Photos from the image-classification dataset "grape_data" in the GitHub repository zs1314/Smart-grape-platform. Its 11 classes are: Auxerrois grape, Cabernet Franc grape, Cabernet Sauvignon grape, Chardonnay grape, Merlot grape, Muller Thurgau grape, Pinot Noir grape, Riesling grape, Sauvignon Blanc grape, Syrah grape, Tempranillo grape.

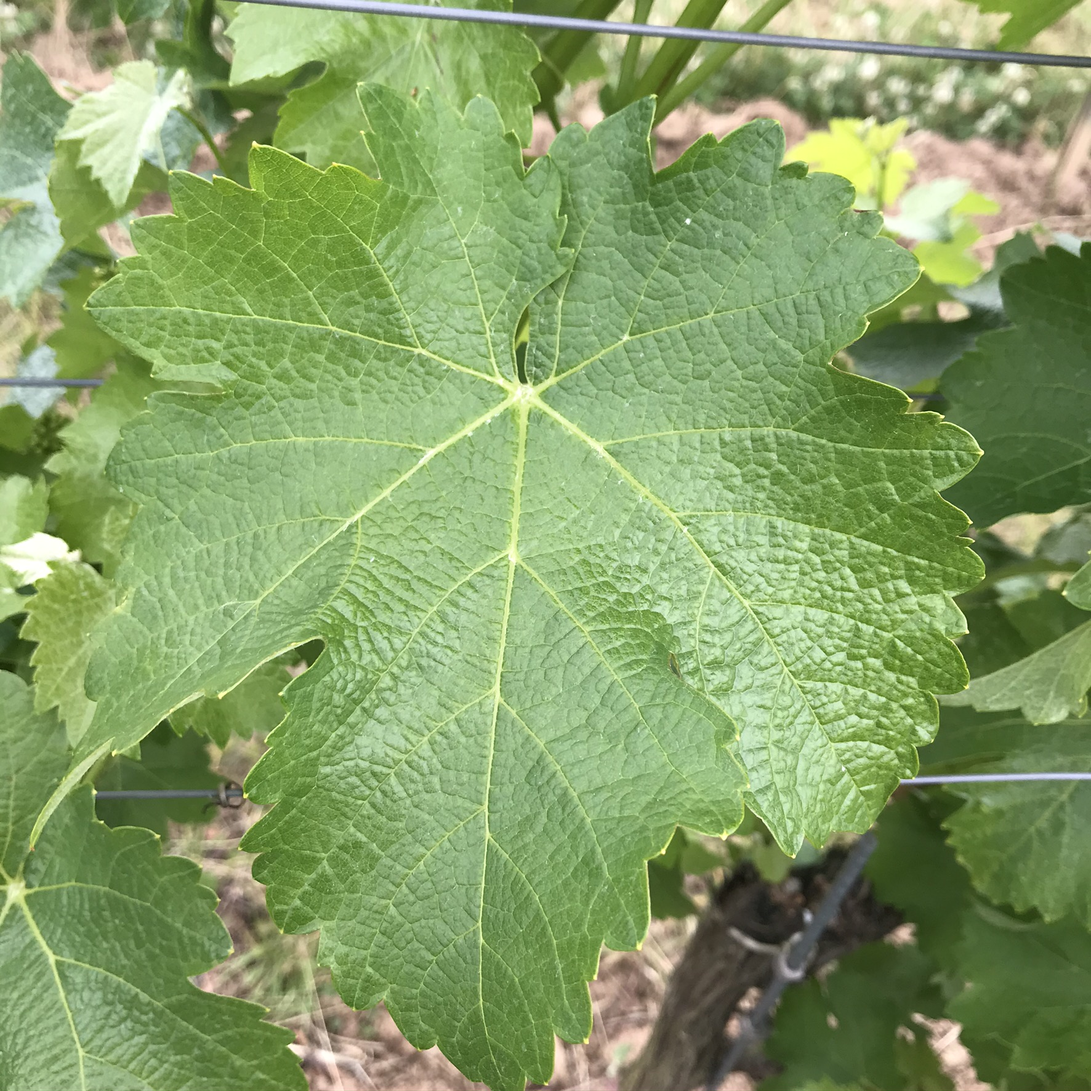
Label: Sauvignon Blanc grape

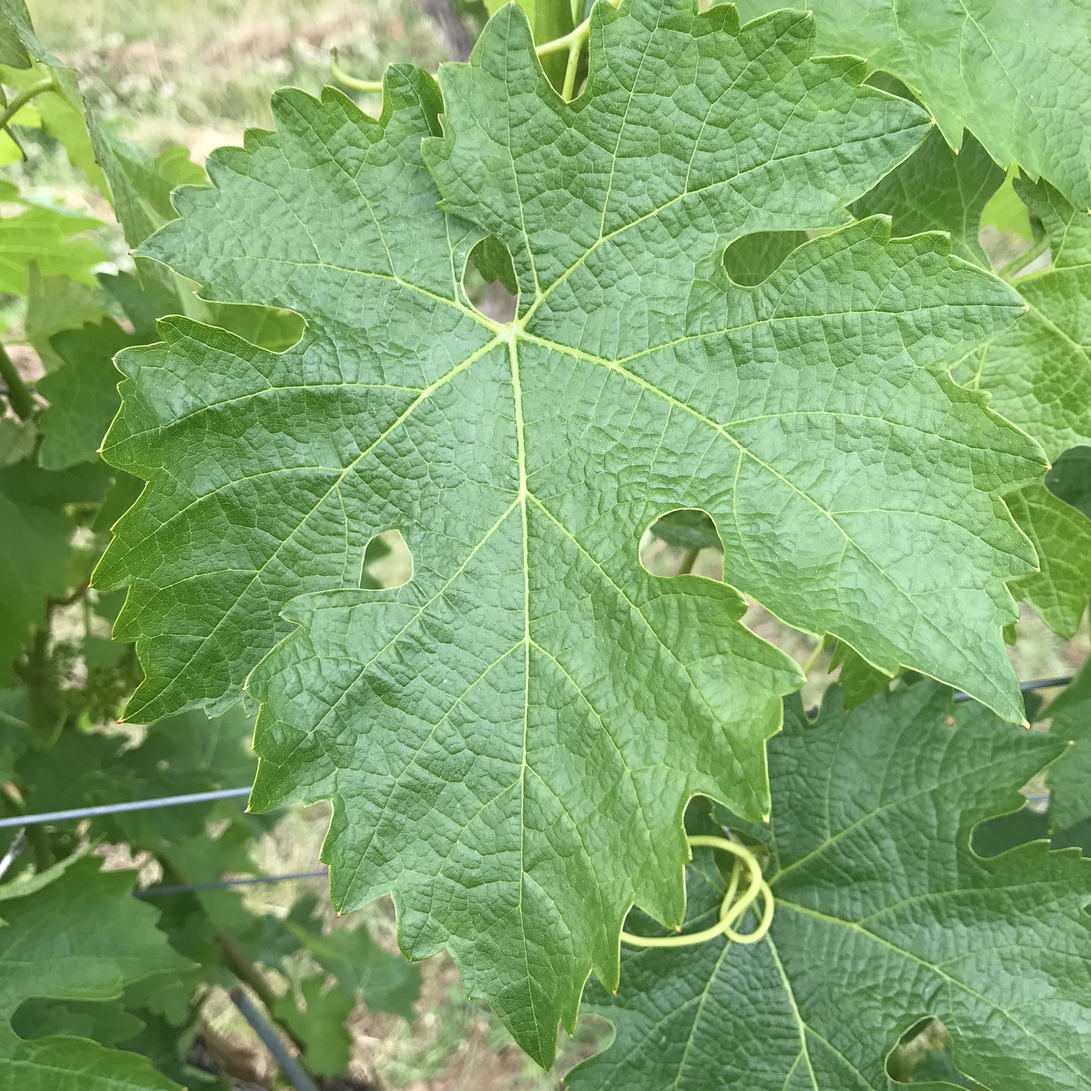
Label: Cabernet Sauvignon grape

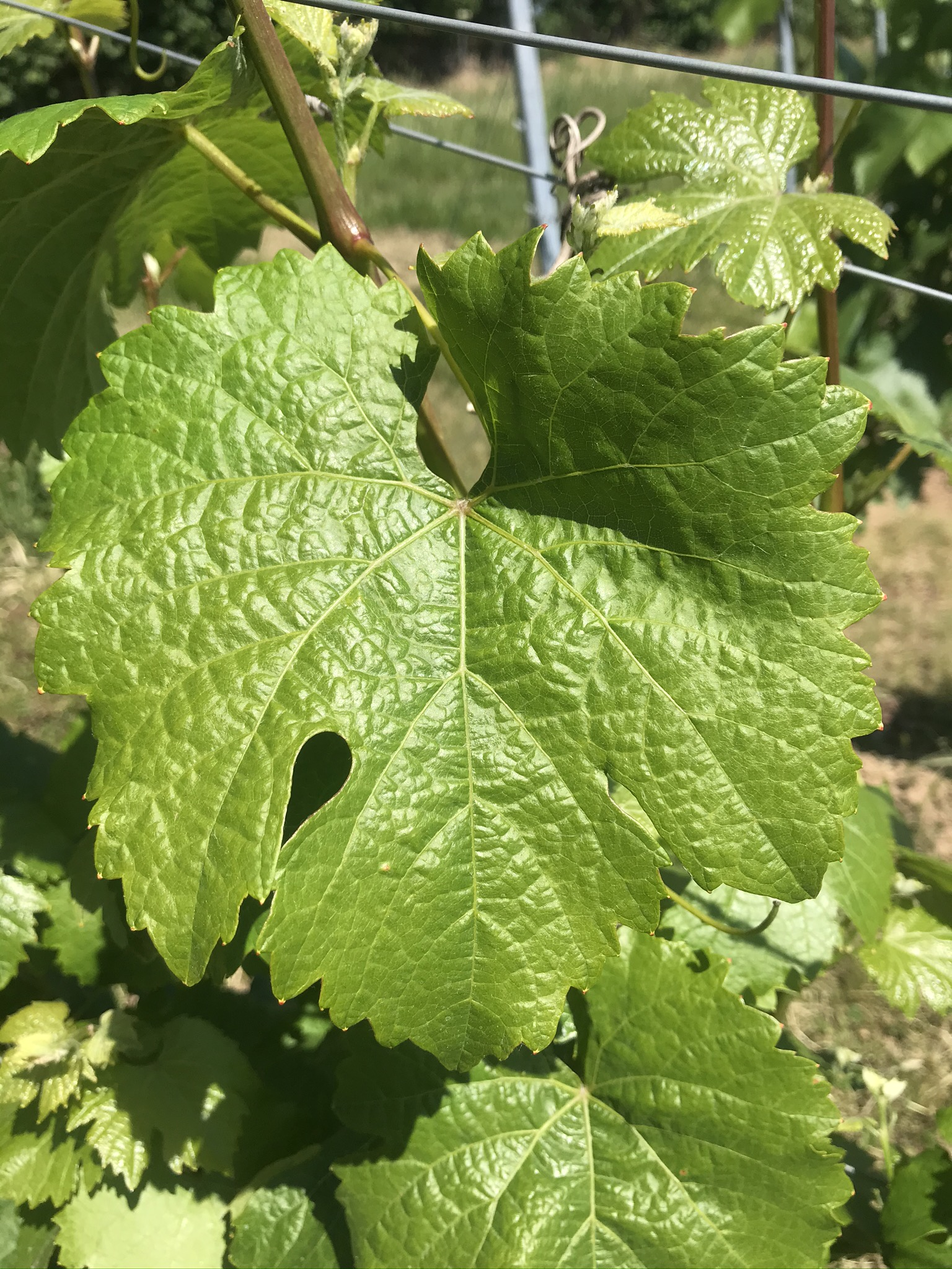
Label: Riesling grape

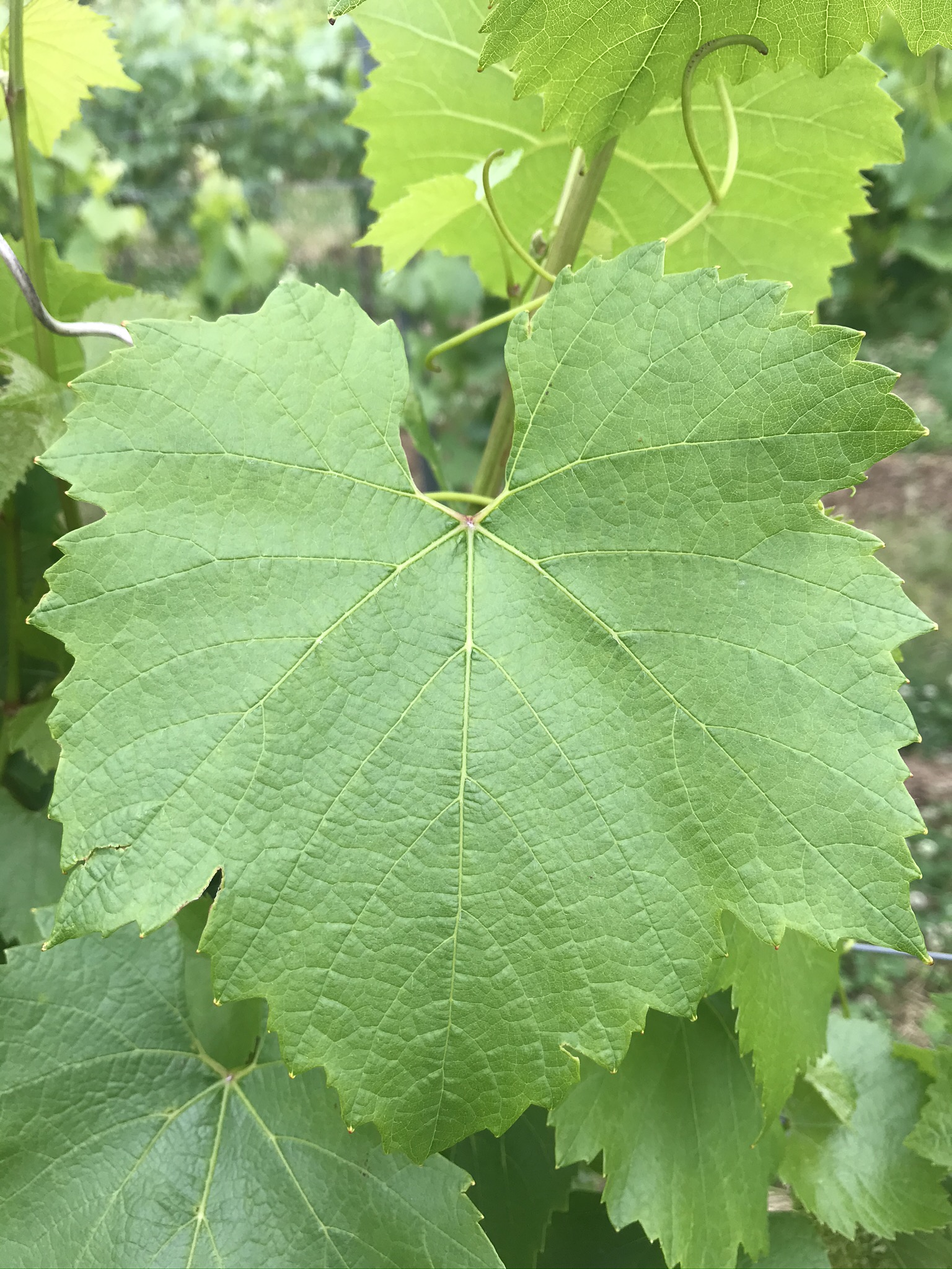
Label: Chardonnay grape

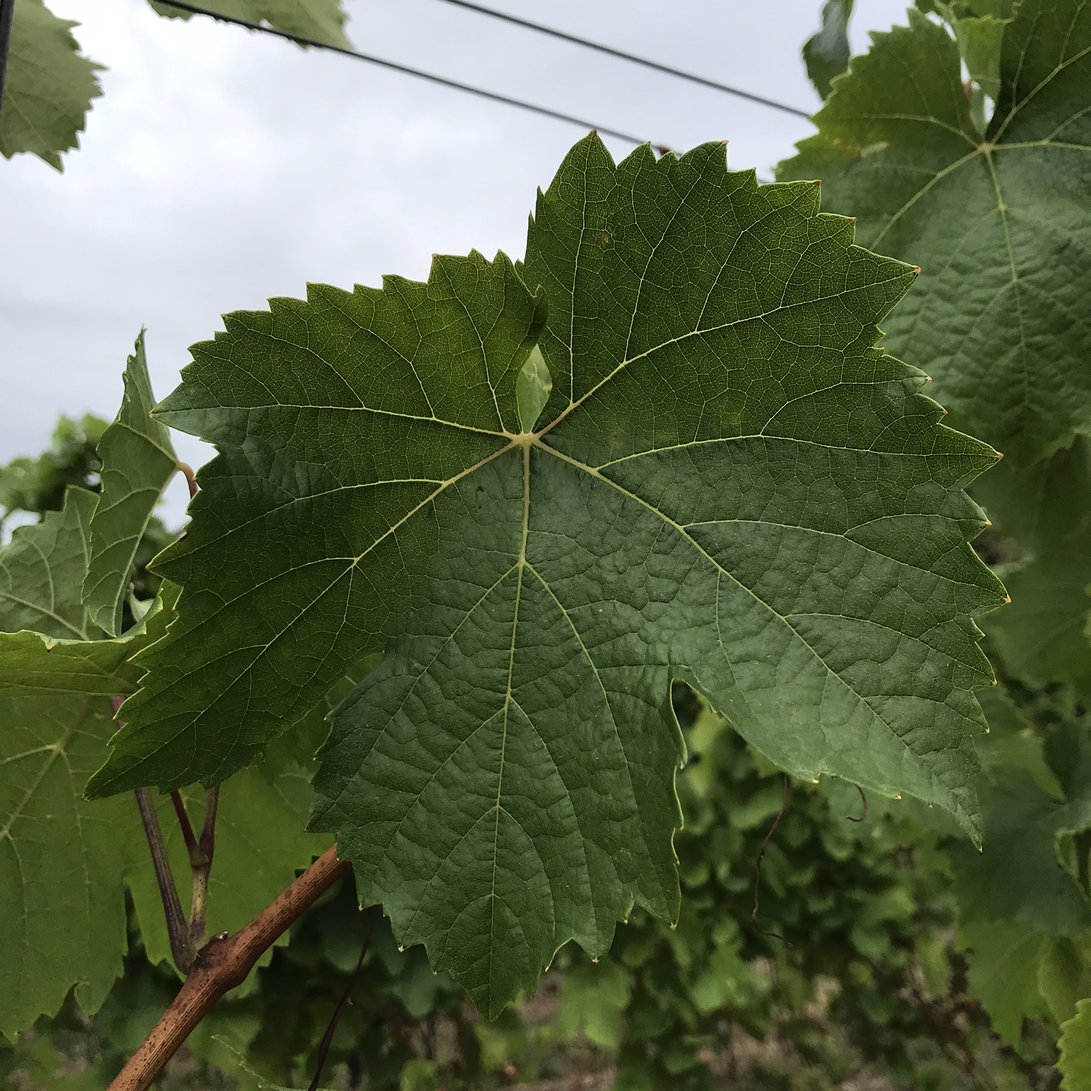
Label: Auxerrois grape

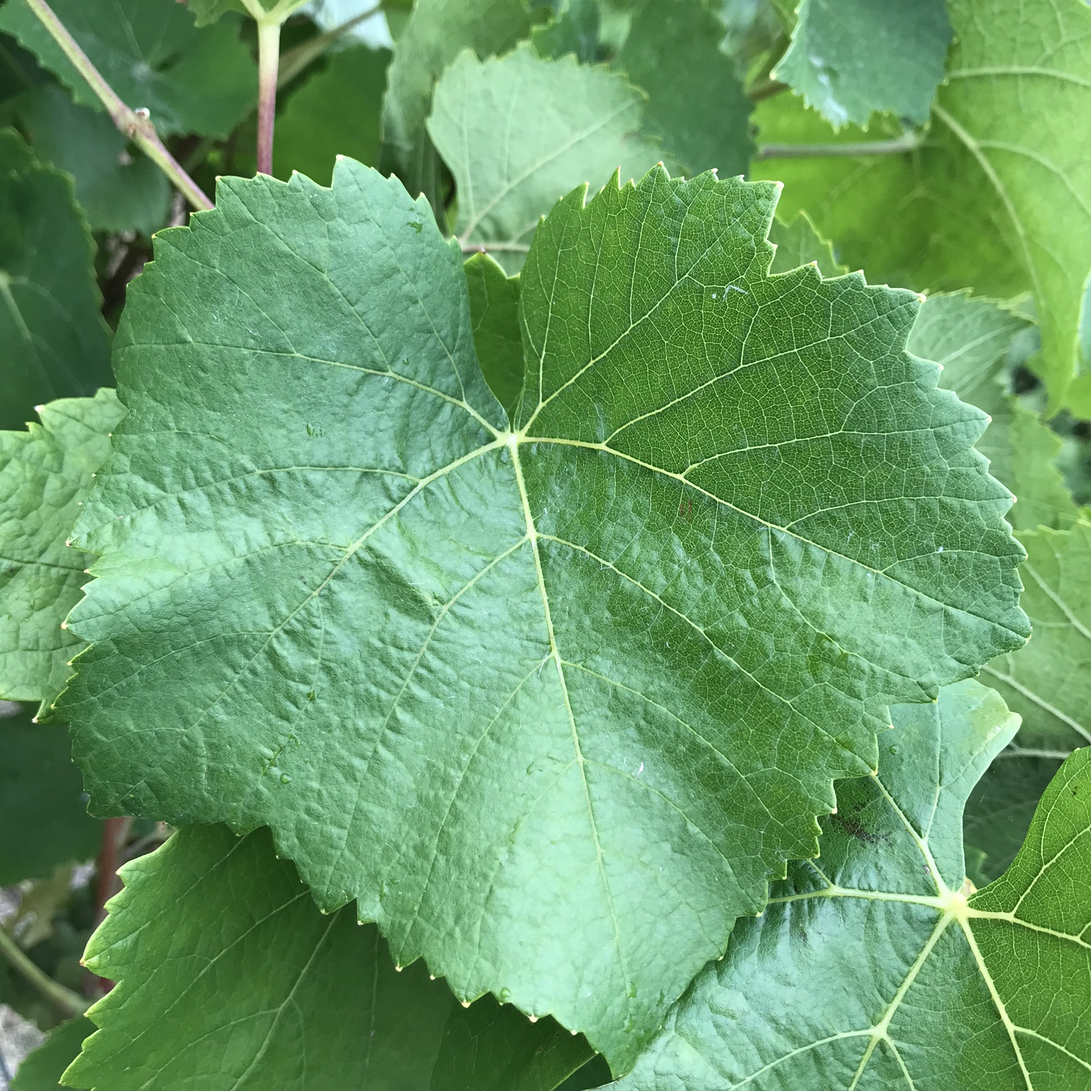
Label: Pinot Noir grape
